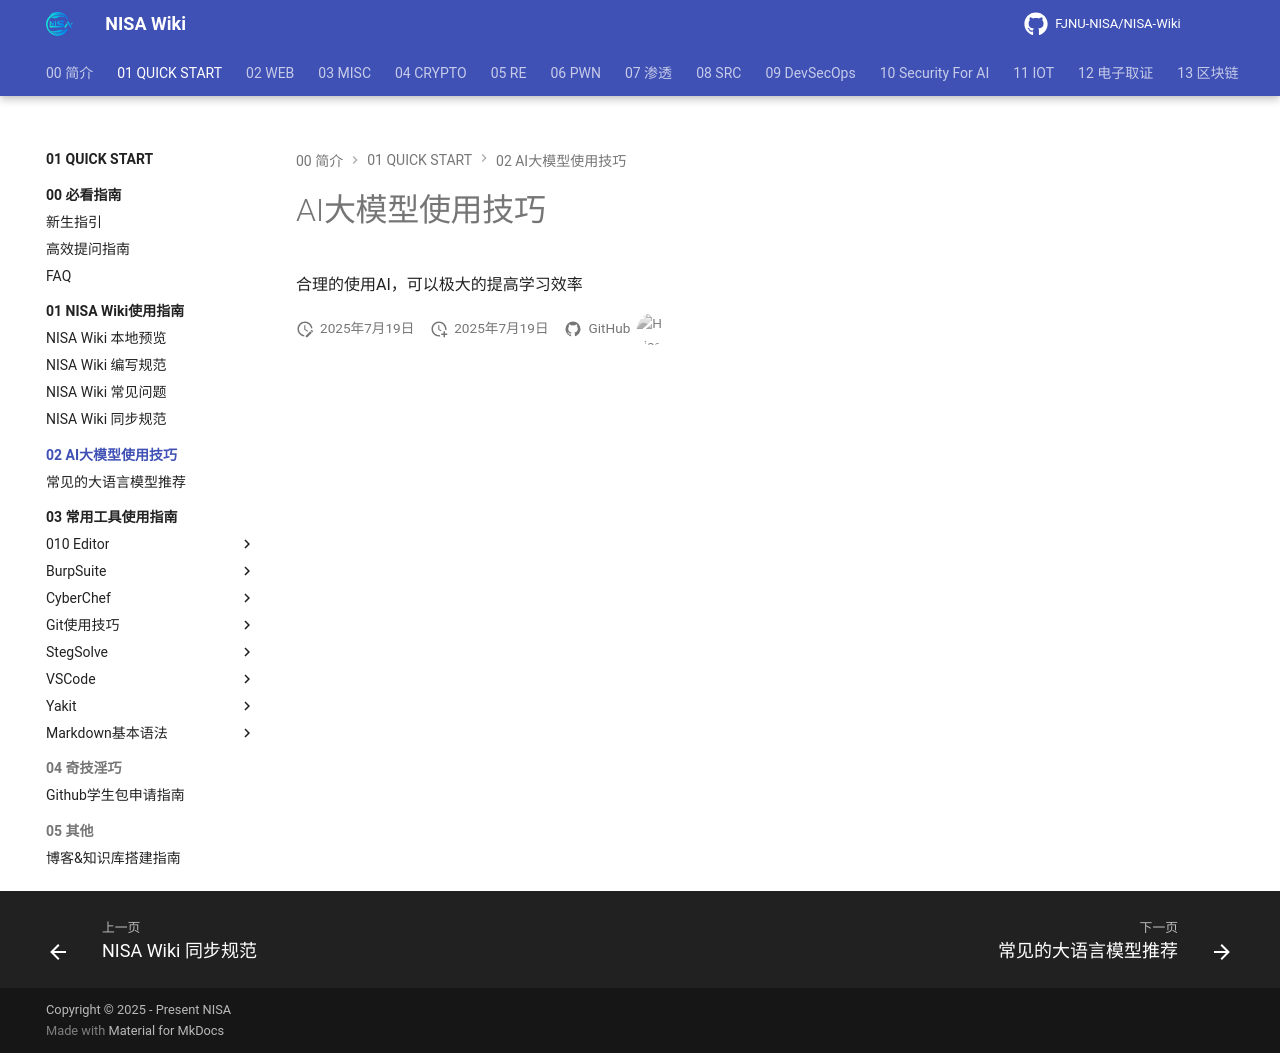

repository: FJNU-NISA/NISA-Wiki · page: 01-QUICK START/02-AI大模型使用技巧/index.html · generator: mkdocs

# AI大模型使用技巧

合理的使用AI，可以极大的提高学习效率
